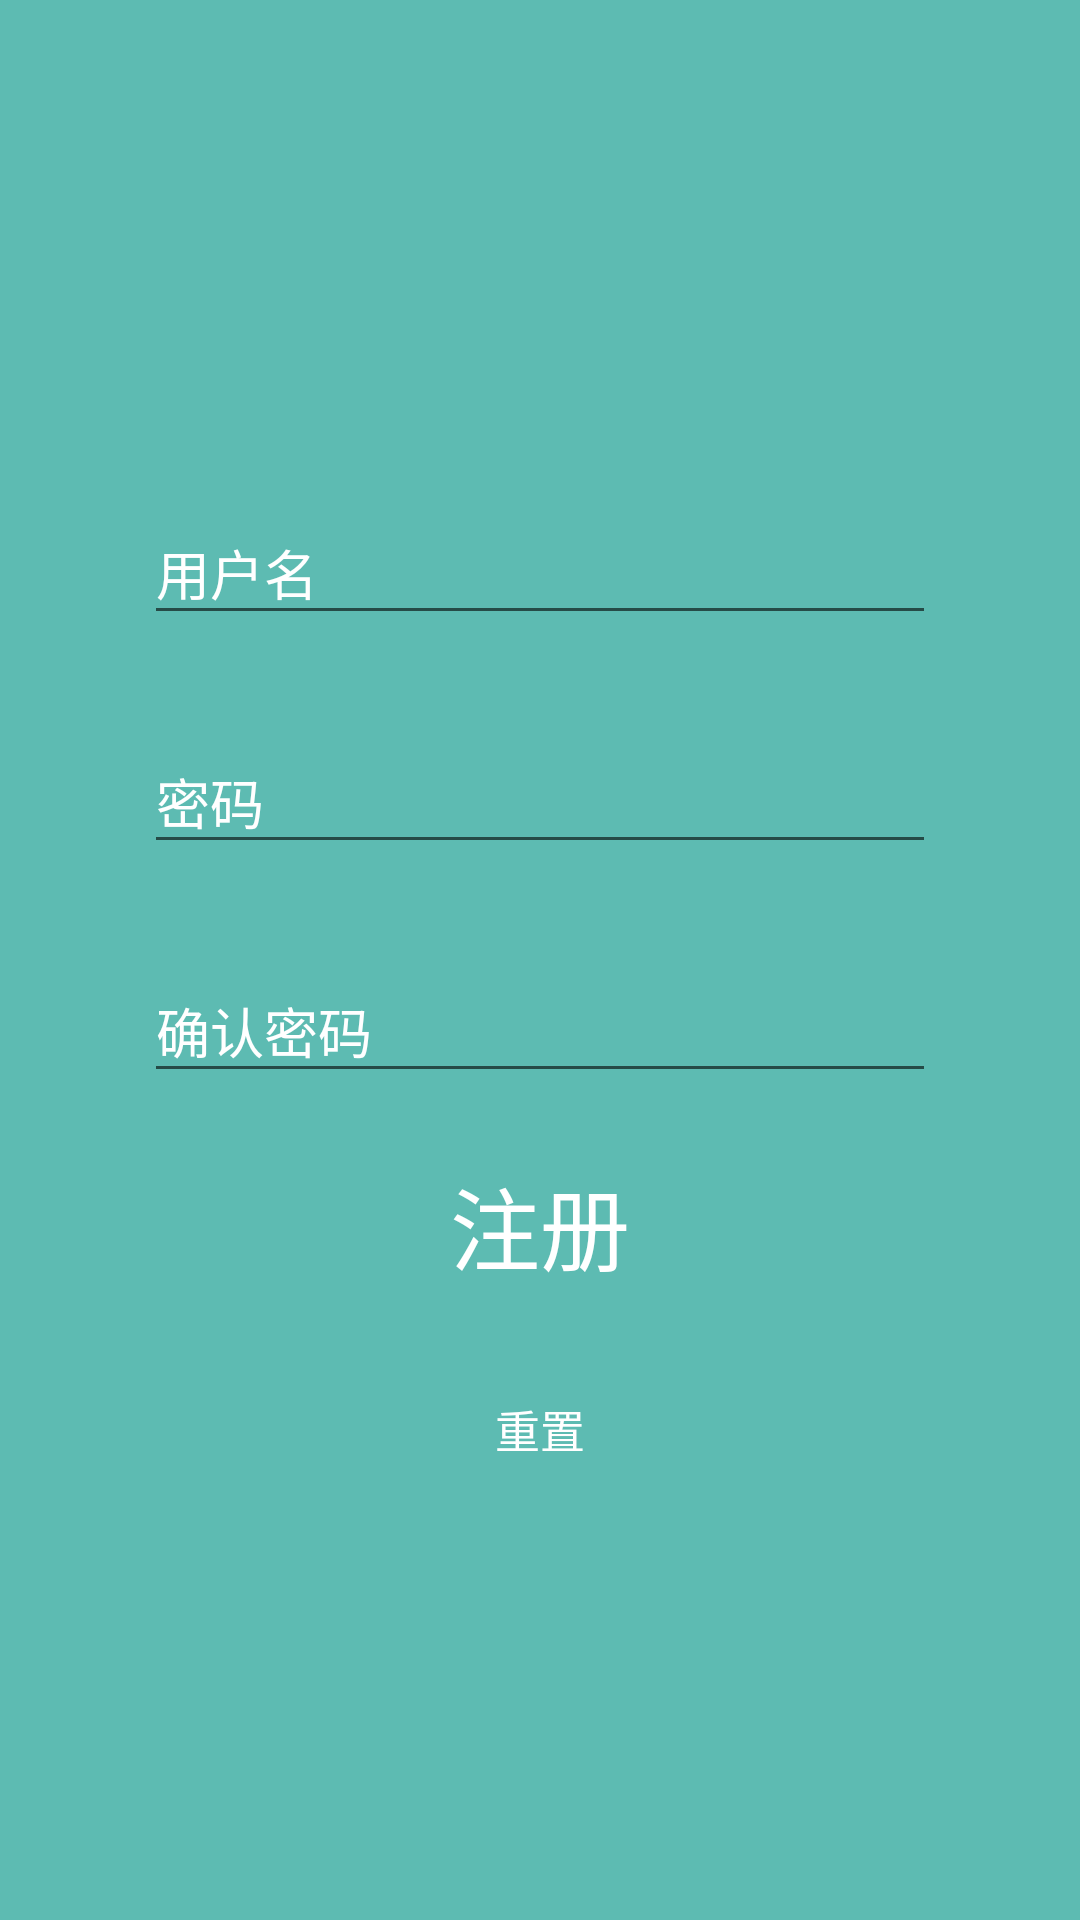

Reconstruct the res/layout file that produces this screen, plus the resources it refers to.
<!-- AndroidManifest.xml: application theme AppTheme.NoActionBar.FullScreen -->
<!-- res/layout/layout_signup.xml -->
<?xml version="1.0" encoding="utf-8"?>
<LinearLayout xmlns:android="http://schemas.android.com/apk/res/android"
    android:layout_width="match_parent"
    android:layout_height="match_parent"
    android:background="@color/colorAccentTrans"
    android:gravity="center"
    android:orientation="vertical"
    android:padding="48dp">

    <ImageView
        android:layout_width="wrap_content"
        android:layout_height="wrap_content"
        android:paddingBottom="20dp"
        android:scaleType="centerCrop"
        android:src="@drawable/ic_user" />

    <android.support.design.widget.TextInputLayout
        android:layout_width="match_parent"
        android:layout_height="wrap_content"
        android:textColorHint="#FFF">

        <android.support.design.widget.TextInputEditText
            android:id="@+id/user_name"
            android:layout_width="match_parent"
            android:layout_height="wrap_content"
            android:hint="用户名"
            android:inputType="text"
            android:textColor="#FFFFFF" />
    </android.support.design.widget.TextInputLayout>

    <android.support.design.widget.TextInputLayout
        android:layout_width="match_parent"
        android:layout_height="wrap_content"
        android:layout_marginTop="24dp"
        android:textColorHint="#FFF">

        <android.support.design.widget.TextInputEditText
            android:id="@+id/password"
            android:layout_width="match_parent"
            android:layout_height="wrap_content"
            android:hint="密码"
            android:inputType="textPassword"
            android:textColor="#FFFFFF" />
    </android.support.design.widget.TextInputLayout>

    <android.support.design.widget.TextInputLayout
        android:layout_width="match_parent"
        android:layout_height="wrap_content"
        android:layout_marginTop="24dp"
        android:textColorHint="#FFF">

        <android.support.design.widget.TextInputEditText
            android:id="@+id/confirmpassword"
            android:layout_width="match_parent"
            android:layout_height="wrap_content"
            android:hint="确认密码"
            android:inputType="textPassword"
            android:textColor="#FFFFFF" />
    </android.support.design.widget.TextInputLayout>

    <Button
        android:id="@+id/btnSignup"
        android:layout_width="match_parent"
        android:layout_height="wrap_content"
        android:layout_marginTop="20dp"
        android:background="@null"
        android:text="注册"
        android:textColor="#FFF"
        android:textSize="30sp" />
    <Button
        android:id="@+id/btnreset"
        android:layout_width="match_parent"
        android:layout_height="wrap_content"
        android:layout_marginTop="20dp"
        android:background="@null"
        android:text="重置"
        android:textColor="#FFF"
        android:textSize="15sp" />
</LinearLayout>
<!-- resources referenced by this layout -->
<resources>
  <color name="colorAccentTrans">#a0009688</color>
  <style name="AppTheme.NoActionBar.FullScreen">
          <item name="windowActionBar">false</item>
          <item name="windowNoTitle">true</item>
          <item name="android:windowFullscreen">true</item>
      </style>
</resources>
